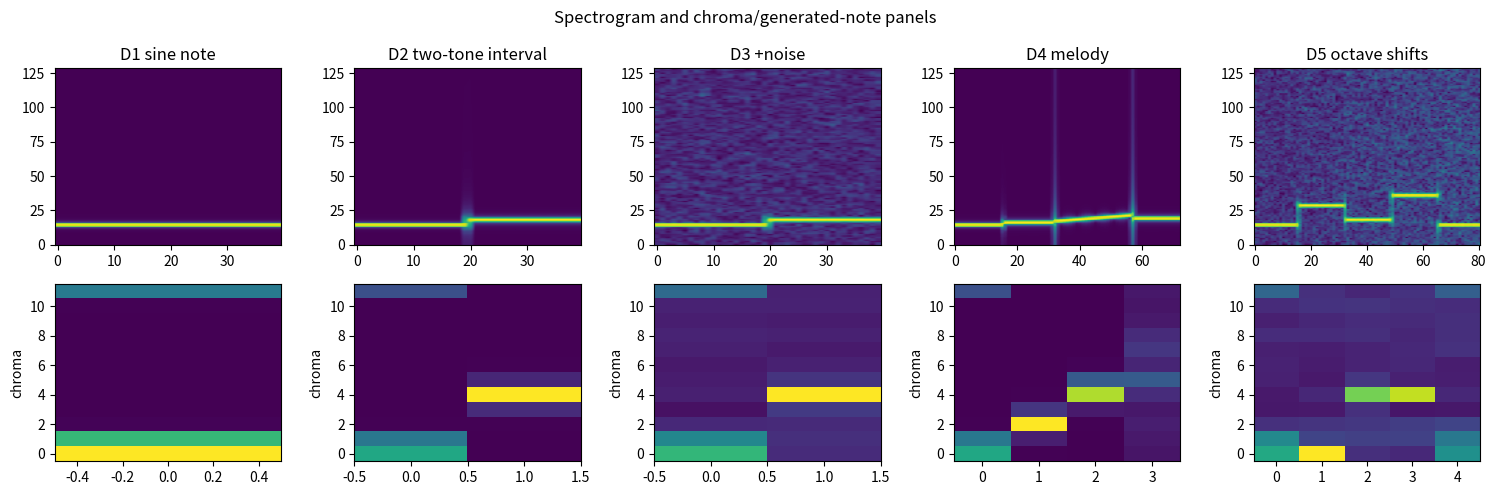
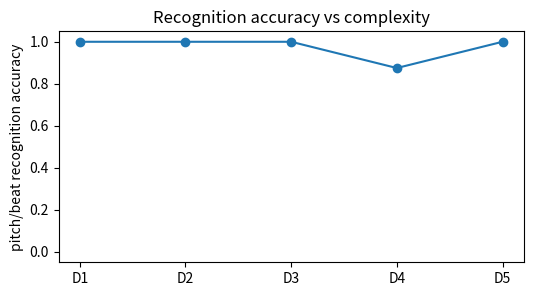

Generate these figures, in order, with matplotlib:

import math
import numpy as np
import matplotlib.pyplot as plt

SEED = 1305
rng = np.random.default_rng(SEED)
FS = 8000


def sine(freq, seconds=0.35, fs=FS, phase=0.0, amp=1.0):
    n = int(seconds * fs)
    t = np.arange(n) / fs
    return amp * np.sin(2 * np.pi * freq * t + phase)


def mix_tones(freqs, seconds=0.35, fs=FS, amps=None):
    if amps is None:
        amps = np.ones(len(freqs))
    x = np.zeros(int(seconds * fs))
    for freq, amp in zip(freqs, amps):
        x = x + sine(freq, seconds, fs, amp=amp)
    scale = np.max(np.abs(x)) + 1e-12
    return x / scale


def chirp(start, stop, seconds=0.6, fs=FS):
    n = int(seconds * fs)
    t = np.arange(n) / fs
    k = (stop - start) / max(seconds, 1e-12)
    phase = 2 * np.pi * (start * t + 0.5 * k * t * t)
    return np.sin(phase)


def add_noise(x, scale, local_rng=rng):
    return x + local_rng.normal(0.0, scale, size=len(x))


def stft_mag(x, n_fft=256, hop=96):
    if len(x) < n_fft:
        x = np.pad(x, (0, n_fft - len(x)))
    frames = []
    window = np.hanning(n_fft)
    for start in range(0, len(x) - n_fft + 1, hop):
        frame = x[start:start + n_fft]
        spec = np.abs(np.fft.rfft(frame * window))
        frames.append(spec)
    if not frames:
        frames.append(np.abs(np.fft.rfft(x[:n_fft] * window)))
    return np.array(frames)


def frame_audio(x, frame_size=256, hop=128):
    frames = []
    for start in range(0, len(x) - frame_size + 1, hop):
        frames.append(x[start:start + frame_size])
    if not frames:
        frames.append(np.pad(x, (0, max(0, frame_size - len(x))))[:frame_size])
    return np.array(frames)


def normalize_rows(values):
    norms = np.linalg.norm(values, axis=1, keepdims=True)
    return values / np.maximum(norms, 1e-12)


def cosine(a, b):
    denom = np.linalg.norm(a) * np.linalg.norm(b)
    return float(np.dot(a, b) / max(denom, 1e-12))


def softmax(logits):
    shifted = logits - np.max(logits)
    exp_values = np.exp(shifted)
    return exp_values / np.sum(exp_values)


def top_frequency(x, fs=FS, n_fft=512):
    windowed = x[:n_fft]
    if len(windowed) < n_fft:
        windowed = np.pad(windowed, (0, n_fft - len(windowed)))
    mag = np.abs(np.fft.rfft(windowed * np.hanning(n_fft)))
    freqs = np.fft.rfftfreq(n_fft, 1 / fs)
    return float(freqs[int(np.argmax(mag))])


def ladder_summary(rungs):
    for rung in rungs:
        x = rung["audio"]
        label = rung.get("label", rung.get("target", "synthetic"))
        print(rung["name"], x.shape, label)



def chroma_class(freq):
    return int(np.round(12 * np.log2(freq / 440.0))) % 12


def chroma_vector(x, fs=FS, n_fft=512):
    windowed = x[:n_fft]
    if len(windowed) < n_fft:
        windowed = np.pad(windowed, (0, n_fft - len(windowed)))
    mag = np.abs(np.fft.rfft(windowed * np.hanning(n_fft)))
    freqs = np.fft.rfftfreq(n_fft, 1 / fs)
    chroma = np.zeros(12)
    for freq, energy in zip(freqs[1:], mag[1:]):
        cls = chroma_class(freq)
        chroma[cls] = chroma[cls] + energy
    total = np.sum(chroma) + 1e-12
    return chroma / total


def estimate_bpm(beat_times):
    intervals = np.diff(beat_times)
    mean_interval = np.mean(intervals)
    return float(60.0 / mean_interval)


def music_features_and_generate(x, fs=FS, logits=None, local_rng=rng):
    chroma = chroma_vector(x, fs=fs)
    peak_class = int(np.argmax(chroma))
    if logits is None:
        logits = np.array([2.0, 1.0, 0.0])
    probs = softmax(logits)
    sampled = int(local_rng.choice(np.arange(len(probs)), p=probs))
    argmax_note = int(np.argmax(probs))
    return {"chroma": chroma, "peak_class": peak_class, "probs": probs, "sampled": sampled, "argmax": argmax_note}


def make_music_ladder():
    d1 = sine(440, seconds=0.50)
    d2 = np.concatenate([sine(440, 0.25), sine(554.37, 0.25)])
    d3 = add_noise(d2, 0.08)
    d4 = np.concatenate([sine(440, 0.20), sine(493.88, 0.20), chirp(523.25, 659.25, 0.30), sine(587.33, 0.20)])
    d5 = np.concatenate([add_noise(sine(440, 0.20), 0.10), add_noise(sine(880, 0.20), 0.12), add_noise(sine(554.37, 0.20), 0.14), add_noise(sine(1108.73, 0.20), 0.16), add_noise(sine(440, 0.20), 0.18)])
    return [
        {"name": "D1 sine note", "audio": d1, "classes": [0], "beats": np.array([0.0, 0.5, 1.0, 1.5])},
        {"name": "D2 two-tone interval", "audio": d2, "classes": [0, 4], "beats": np.array([0.0, 0.5, 1.0, 1.5])},
        {"name": "D3 +noise", "audio": d3, "classes": [0, 4], "beats": np.array([0.0, 0.5, 1.0, 1.5])},
        {"name": "D4 melody", "audio": d4, "classes": [0, 2, 3, 5], "beats": np.array([0.0, 0.5, 1.0, 1.5])},
        {"name": "D5 octave shifts", "audio": d5, "classes": [0, 0, 4, 4, 0], "beats": np.array([0.0, 0.5, 1.0, 1.5])},
    ]


def evaluate_music_rung(rung):
    pieces = np.array_split(rung["audio"], len(rung["classes"]))
    pred = []
    chromas = []
    for piece in pieces:
        feat = music_features_and_generate(piece)
        pred.append(feat["peak_class"])
        chromas.append(feat["chroma"])
    pred = np.array(pred)
    true = np.array(rung["classes"])
    pitch_acc = float(np.mean(pred == true))
    bpm = estimate_bpm(rung["beats"])
    beat_acc = float(abs(bpm - 120.0) < 1e-6)
    return {"pred": pred, "pitch_acc": pitch_acc, "beat_acc": beat_acc, "accuracy": 0.5 * pitch_acc + 0.5 * beat_acc, "bpm": bpm, "chromas": np.array(chromas), "spectrogram": stft_mag(rung["audio"])}



x = sine(440, seconds=0.50)
features = music_features_and_generate(x, fs=FS, logits=np.array([2.0, 1.0, 0.0]))
peak_class = features["peak_class"]
energy_fraction = features["chroma"][0]
lesson_fraction = 0.475
print("peak chroma class", peak_class)
print("computed class 0 energy fraction", round(float(energy_fraction), 3))
print("lesson class 0 energy fraction", lesson_fraction)
assert chroma_class(440.0) == 0
assert peak_class == 0
assert round(lesson_fraction, 3) == 0.475



beat_times = np.array([0.0, 0.5, 1.0, 1.5])
bpm = estimate_bpm(beat_times)
probs = softmax(np.array([2.0, 1.0, 0.0]))
print("BPM", round(bpm, 1))
print("softmax", np.round(probs, 3).tolist())
assert round(bpm, 1) == 120.0
assert np.allclose(np.round(probs, 3), [0.665, 0.245, 0.090])



rungs = make_music_ladder()
ladder_summary(rungs)
print("sample", np.round(rungs[0]["audio"][:8], 3))



results = []
for rung in rungs:
    result = evaluate_music_rung(rung)
    results.append(result)
    print(rung["name"], "accuracy", round(result["accuracy"], 3), "BPM", round(result["bpm"], 1), "pred", result["pred"].tolist())
metrics = np.array([item["accuracy"] for item in results])



fig, axes = plt.subplots(2, len(rungs), figsize=(15, 5))
for idx, rung in enumerate(rungs):
    axes[0, idx].imshow(np.log1p(results[idx]["spectrogram"]).T, origin="lower", aspect="auto")
    axes[0, idx].set_title(rung["name"])
    axes[1, idx].imshow(results[idx]["chromas"].T, origin="lower", aspect="auto", vmin=0)
    axes[1, idx].set_ylabel("chroma")
fig.suptitle("Spectrogram and chroma/generated-note panels")
plt.tight_layout()
plt.figure(figsize=(6, 3))
plt.plot(np.arange(1, 6), metrics, marker="o")
plt.xticks(np.arange(1, 6), ["D1", "D2", "D3", "D4", "D5"])
plt.ylim(-0.05, 1.05)
plt.ylabel("pitch/beat recognition accuracy")
plt.title("Recognition accuracy vs complexity")
plt.show()



freqs = np.array([440.0, 880.0, 554.37, 1108.73])
raw_bins = np.round(freqs / 10).astype(int)
folded = np.array([chroma_class(freq) for freq in freqs])
logits = np.array([2.0, 1.0, 0.0])
probs = softmax(logits)
argmax_sequence = [int(np.argmax(probs)) for _ in range(8)]
sampled_sequence = [int(rng.choice(np.arange(len(probs)), p=probs)) for _ in range(8)]
print("raw bins", raw_bins.tolist())
print("folded chroma", folded.tolist())
print("argmax sequence", argmax_sequence)
print("sampled sequence", sampled_sequence)
